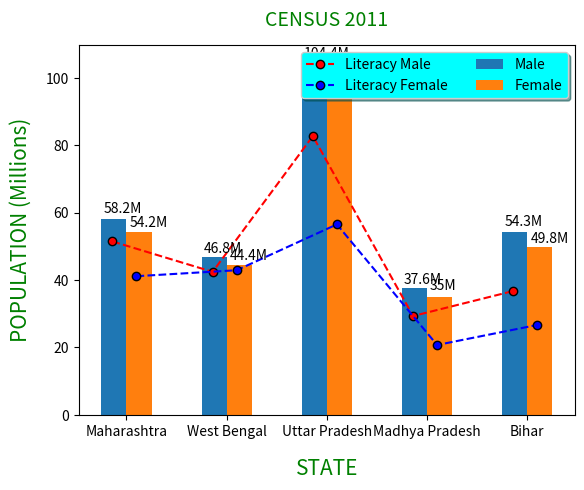

This figure's Python source:
import matplotlib.pyplot as plt
import numpy as np

w=0.25
x=list(np.arange(1,6))
male=[58.243056,46.809027,104.480510,37.612306,54.278157]
female=[54.243056,44.467088,95.331831,35.014503,49.821295]
# plt.ylim(0,100000000)

bar2=[i+w for i in x]

plt.xlabel('STATE',labelpad=14,fontdict={'size':15,'color':'green'})
plt.ylabel('POPULATION (Millions)',labelpad=10,fontdict={'size':15,'color':'green'})

plt.bar(x,male,-w,align='edge',label='Male')
plt.bar(bar2,female,-w,align='edge',label='Female')

plt.text(0.77,60,'58.2M')
plt.text(1.03,55.7,'54.2M')

plt.text(1.77,48,'46.8M')
plt.text(2.03,46,'44.4M')

plt.text(2.77,106,'104.4M')
plt.text(3.03,97,'95.3M')

plt.text(3.77,39,'37.6M')
plt.text(4.03,37,'35M')

plt.text(4.77,56,'54.3M')
plt.text(5.03,51,'49.8M')

# plot the literacy graph
l3,=plt.plot([0.86,1.86,2.86,3.86,4.86] ,[51.47,42.44,82.74,29.33,36.75],"ro--" ,markeredgecolor='black',label='Literacy Male')
l4,=plt.plot([1.1,2.1,3.1,4.1,5.1],[41.15,42.92,56.53,20.73,26.68],'bo--',markeredgecolor='black',label='Literacy Female')

plt.xticks(x,['Maharashtra','West Bengal','Uttar Pradesh','Madhya Pradesh','Bihar'])
plt.legend(ncol=2,shadow=True,columnspacing=2,facecolor='aqua')

plt.title('CENSUS 2011',pad=14,color='green',fontsize=14)
plt.show()

